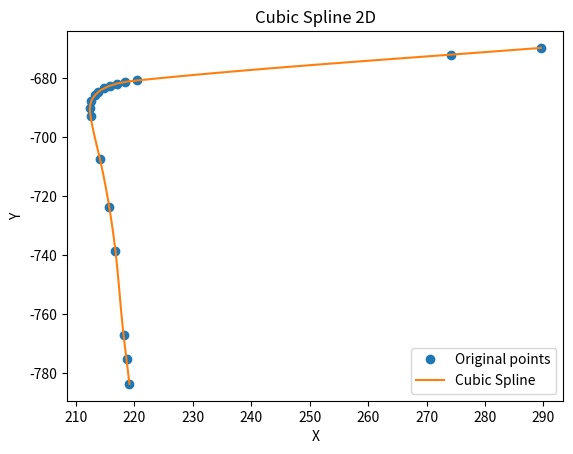
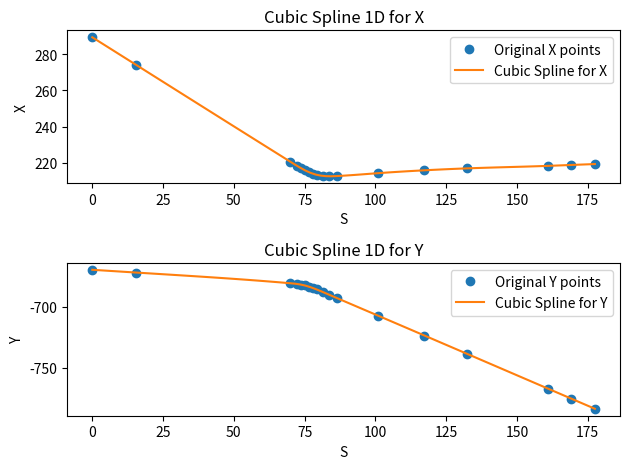

The script that saved these images, in order:
import math
import bisect
import numpy as np


class CubicSpline1D:
    """
    1D Cubic Spline class
    用于在一维空间中创建和处理三次样条曲线.三次样条曲线是数学中用于平滑地通过一系列数据点的一种曲线.
    该类实现了样条曲线的构建,并提供了计算给定 x 坐标处的 y 坐标,一阶导数和二阶导数的方法.
    https://zhuanlan.zhihu.com/p/598477502 ;
    https://zhuanlan.zhihu.com/p/604972619 ;三次样条曲线的 三,算法总结

    ## 三次样条曲线的组成:
    三次样条曲线由多个三次多项式段组成,每个段在定义的 x 倇值范围内有效.对于给定的数据点集,每个多项式的形式如下:
    公式1:  $$ S_i(x) = a_i + b_i(x - x_i) + c_i(x - x_i)^2 + d_i(x - x_i)^3 $$
    其中,$S_i(x)$ 是第 i 段多项式,$a_i, b_i, c_i, d_i$ 是多项式系数,$x_i$ 是第 i 段多项式的起始 x 坐标.

    ## 初始化过程
    1. **验证输入:**
    - 确保输入的 x 坐标是按升序排列的.如果 x 坐标没有排序或有任何降序的情况,将抛出 `ValueError`.

    2. **计算系数:**
    - `h`:计算相邻 x 坐标之间的差异.这是通过对 x 坐标数组应用 `np.diff` 函数来实现的.
    - `a`:直接从 y 坐标数组获取.在三次样条曲线中,`a` 系数代表曲线的初始 y 值.
    - `c`:通过解线性方程组来计算.首先计算矩阵 A 和 B,然后使用 `np.linalg.solve` 解线性方程 A*c = B,得到 c 系数.
    - `b` 和 `d`:使用计算出的 `a` 和 `c` 系数,以及步长 `h`,按照公式计算出 b 和 d 系数.
    -------------------------------------------------------------------------
    公式2: \[ d = \frac{c_{i+1} - c_i}{3h_i} \]
    这个公式反映了 c 系数在相邻两个段之间的变化率,这个变化率影响了曲线的弯曲程度.其中:
    - \( c_{i+1} \) 和 \( c_i \) 是相邻两个段的 `c` 系数.
    - \( h_i \) 是第 i 段的宽度,即相邻 x 坐标之间的差值.

    -------------------------------------------------------------------------
    公式3: \[ b = \frac{1}{h_i} \left( a_{i+1} - a_i \right) - \frac{h_i}{3} \left( 2c_i + c_{i+1} \right) \]
    这个公式基于相邻两个数据点的 a 系数和 c 系数的差值,用于计算每个段的线性部分的斜率.其中:
    - \( a_{i+1} \) 和 \( a_i \) 是相邻两个段的 `a` 系数.
    - \( c_{i+1} \) 和 \( c_i \) 是相邻两个段的 `c` 系数.
    - \( h_i \) 是第 i 段的宽度.



    Parameters
    ----------
    x_list : list
        x coordinates for data points. This x coordinates must be sorted in ascending order.
        # X坐标必须按升序排序
        举例:[0, 15.482986863512455, 69.99999915294421, 72.13499753397986, 73.55662101510983, 74.97769778590721,
        76.39825403259374, 77.81891283645905, 79.23993906879963, 81.3703828738435, 83.50249530629749, 86.34730052796908,
        100.85900976106169, 117.33743712752857, ...]
    y_list : list
        y coordinates for data points
    """

    def __init__(self, x_list: np.array, y_list: np.array):
        """初始化 三次样条曲线 各参数"""

        h = np.diff(x_list)  # 计算相邻 x 坐标之间的差异.这是通过对 x 坐标数组应用 np.diff 函数来实现的.
        if np.any(h < 0):
            raise ValueError("x coordinates must be sorted in ascending order")

        self.a, self.b, self.c, self.d = [], [], [], []
        self.x_list = x_list
        self.y_list = y_list
        self.nx_list = len(x_list)  # dimension of x

        # calc coefficient a 直接从 y 坐标数组获取.在三次样条曲线中,`a` 系数代表曲线的初始 y 值.
        self.a = [iy for iy in y_list]

        # calc coefficient c
        A = self.__calc_A(h)
        B = self.__calc_B(h, self.a)
        self.c = np.linalg.solve(A, B)

        # calc spline coefficient b and d
        for i in range(self.nx_list - 1):
            d = (self.c[i + 1] - self.c[i]) / (3.0 * h[i])
            b = 1.0 / h[i] * (self.a[i + 1] - self.a[i]) - h[i] / 3.0 * (2.0 * self.c[i] + self.c[i + 1])
            self.d.append(d)
            self.b.append(b)
        pass

    def calc_position(self, x: float):
        """
        Calc `y` position for given `x`.

        if `x` is outside the data point's `x_list` range, return None.

        Returns
        -------
        y : float
            y position for given x.
        """
        if x < self.x_list[0]:
            return None
        elif x > self.x_list[-1]:
            return None

        i = self.__search_index(x)
        if i >= self.nx_list - 1:  # 防止索引超出范围
            i = self.nx_list - 2
        # print('index:', i, 'abcd_lengths', len(self.a), len(self.b), len(self.c), len(self.d))
        dx = x - self.x_list[i]
        position = self.a[i] + self.b[i] * dx + self.c[i] * dx**2.0 + self.d[i] * dx**3.0

        return position

    def calc_first_derivative(self, x: float):
        """
        Calc first derivative at given x. 计算给定 x 坐标处的一阶导数（即斜率）

        if x is outside the input x_list, return None

        Returns
        -------
        dy : float
            first derivative for given x.
        """
        if x < self.x_list[0]:
            return None
        elif x > self.x_list[-1]:
            return None

        i = self.__search_index(x)
        dx = x - self.x_list[i]
        dy = self.b[i] + 2.0 * self.c[i] * dx + 3.0 * self.d[i] * dx**2.0

        return dy

    def calc_second_derivative(self, x: float):
        """
        Calc second derivative at given x. 计算给定 x 坐标处的二阶导数

        if x is outside the input x_list, return None

        Returns
        -------
        ddy : float
            second derivative for given x.
        """

        if x < self.x_list[0]:
            return None
        elif x > self.x_list[-1]:
            return None

        i = self.__search_index(x)
        dx = x - self.x_list[i]
        ddy = 2.0 * self.c[i] + 6.0 * self.d[i] * dx
        return ddy

    def __search_index(self, x: float):
        """search data segment index
        在 x_list 坐标数组中搜索给定 x 值的索引,用于确定应用哪一段曲线的系数.
        """
        return bisect.bisect(self.x_list, x) - 1

    def __calc_A(self, h):
        """
        calc matrix A for spline coefficient c
        用于计算三次样条曲线的 c 系数的线性方程组的系数矩阵 A 和 B.
        """
        A = np.zeros((self.nx_list, self.nx_list))
        A[0, 0] = 1.0
        for i in range(self.nx_list - 1):
            if i != (self.nx_list - 2):
                A[i + 1, i + 1] = 2.0 * (h[i] + h[i + 1])
            A[i + 1, i] = h[i]
            A[i, i + 1] = h[i]

        A[0, 1] = 0.0
        A[self.nx_list - 1, self.nx_list - 2] = 0.0
        A[self.nx_list - 1, self.nx_list - 1] = 1.0
        return A

    def __calc_B(self, h, a):
        """
        calc matrix B for spline coefficient c
        用于计算三次样条曲线的 c 系数的线性方程组的系数矩阵 A 和 B.
        """
        B = np.zeros(self.nx_list)
        for i in range(self.nx_list - 2):
            B[i + 1] = 3.0 * (a[i + 2] - a[i + 1]) / h[i + 1] - 3.0 * (a[i + 1] - a[i]) / h[i]
        return B


class CubicSpline2D:
    """
    Cubic CubicSpline2D class  用于表示和处理二维空间中的三次样条曲线.
    样条曲线是一种数学工具,用于创建通过一系列数据点的平滑曲线.
    这个类提供了计算样条曲线上特定点的位置,曲率和偏航角（yaw）的方法.

    Parameters
    ----------
    x_list : list
        x coordinates for data points.
    y_list : list
        y coordinates for data points.
    """

    def __init__(self, x_list: np.array, y_list: np.array):
        self.s_list = self.__calc_s(x_list, y_list)
        self.sx_list = CubicSpline1D(self.s_list, x_list)
        self.sy_list = CubicSpline1D(self.s_list, y_list)

    def __calc_s(self, x_list: np.array, y_list: np.array):
        """计算从曲线起点到每个数据点的累积距离.这是通过计算每对相邻点之间的欧几里得距离（使用 np.hypot）并累加这些距离来完成的."""
        dx_list = np.diff(x_list)
        dy_list = np.diff(y_list)
        self.ds_list = np.hypot(dx_list, dy_list)  # 计算每对相邻点之间的欧几里得距离
        s = [0]
        s.extend(np.cumsum(self.ds_list))
        return s

    def calc_position(self, s: float):
        """calc position
        沿曲线的距离 s 计算曲线上的 (x, y) 坐标.这是通过对两个独立的一维样条曲线（self.sx 和 self.sy）求值来实现的.

        Args:
            s (float): distance from the start point. if `s` is outside the data point's range, return None.

        Returns:
           (float,float) : (x ,y) position for given s.
                            超过 sx_list sx_list,返回(None,None).
        """
        x = self.sx_list.calc_position(s)
        y = self.sy_list.calc_position(s)

        return x, y

    def calc_curvature(self, s: float):
        """
        calc curvature
        计算曲线在给定 s 处的曲率 k.曲率是曲线在特定点处弯曲程度的度量.这里通过计算 x 和 y 坐标相对于 s 的一阶和二阶导数,并应用曲率公式来计算.

        Parameters
        ----------
        s : float
            distance from the start point. if `s` is outside the data point's
            range, return None.

        Returns
        -------
        k : float
            curvature for given s.
        """
        dx = self.sx_list.calc_first_derivative(s)
        ddx = self.sx_list.calc_second_derivative(s)
        dy = self.sy_list.calc_first_derivative(s)
        ddy = self.sy_list.calc_second_derivative(s)
        k = (ddy * dx - ddx * dy) / ((dx**2 + dy**2) ** (3 / 2))
        return k

    def calc_yaw(self, s: float):
        """
        calc yaw
        计算曲线在给定 s 处的偏航角 yaw.偏航角是曲线在该点的切线方向.
        这通过计算 x 和 y 坐标相对于 s 的一阶导数（即切线的斜率）并使用 atan2 函数来确定yaw角度.

        Parameters
        ----------
        s : float
            distance from the start point. if `s` is outside the data point's range, return None.

        Returns
        -------
        yaw : float
            yaw angle (tangent vector) for given s.
        """
        dx = self.sx_list.calc_first_derivative(s)
        dy = self.sy_list.calc_first_derivative(s)
        # 返回从 x 轴到点 (x, y) 的角度,角度范围[-PI,PI),负值表示顺时针方向的角度,正值表示逆时针方向的角度.
        yaw = math.atan2(dy, dx)
        return yaw


def test_CubicSpline2D(centerline_pts: np.ndarray):
    #  centerline_pts (np.ndarray): 全局规划的参考路径 中心线, 稀疏的点序列[x, y, yaw , width]*i.
    # 三次样条
    cubic_spline = CubicSpline2D(centerline_pts[:, 0], centerline_pts[:, 1])

    import matplotlib.pyplot as plt

    # 生成样条曲线上的点
    num_points = 100  # 生成样条曲线上的点数
    s_values = np.linspace(0, cubic_spline.s_list[-1], num_points)
    x_values = []
    y_values = []
    for s in s_values:
        x, y = cubic_spline.calc_position(s)
        x_values.append(x)
        y_values.append(y)

    # 绘图
    plt.figure()
    plt.plot(centerline_pts[:, 0], centerline_pts[:, 1], "o", label="Original points")
    plt.plot(x_values, y_values, label="Cubic Spline")
    plt.legend()
    plt.xlabel("X")
    plt.ylabel("Y")
    plt.title("Cubic Spline 2D")
    plt.savefig("cubic_spline_2d.png")

    # todo 绘图 self.sx = CubicSpline1D(self.s, x) 和 self.sy = CubicSpline1D(self.s, y)的点及样条曲线, png保存到本目录下
    # 绘制 sx 和 sy 的样条曲线
    plt.figure()
    plt.subplot(2, 1, 1)
    plt.plot(cubic_spline.s_list, centerline_pts[:, 0], "o", label="Original X points")
    plt.plot(s_values, x_values, label="Cubic Spline for X")
    plt.legend()
    plt.xlabel("S")
    plt.ylabel("X")
    plt.title("Cubic Spline 1D for X")

    plt.subplot(2, 1, 2)
    plt.plot(cubic_spline.s_list, centerline_pts[:, 1], "o", label="Original Y points")
    plt.plot(s_values, y_values, label="Cubic Spline for Y")
    plt.legend()
    plt.xlabel("S")
    plt.ylabel("Y")
    plt.title("Cubic Spline 1D for Y")

    plt.tight_layout()
    plt.savefig("cubic_spline_1d.png")
    pass


if __name__ == "__main__":
    # test
    centerline_pts = np.array(
        [
            [289.53814, -669.668355, -2.99432306, 3.49991322],
            [274.22275, -671.940295, -2.9798421, 3.49999574],
            [220.417355, -680.72005, -2.9028075, 3.49758871],
            [218.342935, -681.225025, -2.75489475, 3.49999531],
            [217.026285, -681.761165, -2.60090886, 3.50000156],
            [215.807915, -682.492625, -2.42439172, 3.49999897],
            [214.737315, -683.426325, -2.2312777, 3.4999988],
            [213.865745, -684.548215, -2.05633388, 3.50000303],
            [213.202575, -685.805005, -1.85465925, 3.49999721],
            [212.60591, -687.85019, -1.6739451, 3.50000281],
            [212.386375, -689.97097, -1.52895173, 3.49999487],
            [212.50538, -692.813285, -1.46093018, 3.49657444],
            [214.09652, -707.2375, -1.47329921, 3.50000182],
            [215.700575, -723.63767, -1.49953495, 3.49999281],
            [216.768845, -738.603155, -1.52210173, 3.49999902],
            [218.15795, -767.107485, -1.51020939, 3.49804829],
            [218.66056, -775.393015, -1.51004494, 3.49976263],
            [219.166585, -783.712205, -1.51004494, 3.50017813],
        ]
    )
    test_CubicSpline2D(centerline_pts)

    pass
